Photos from the image-classification dataset "Classification" in the GitHub repository msminhas93/CompactCNN. Its 2 classes are: defective, non defective.

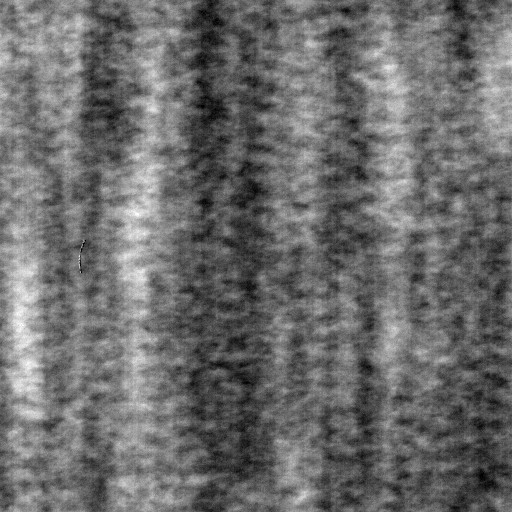
Label: defective

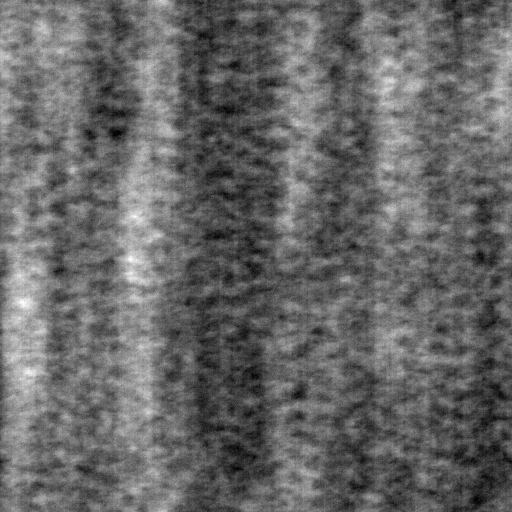
Label: non defective

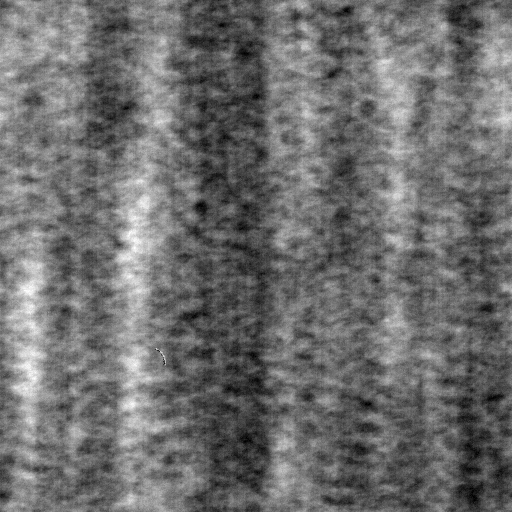
Label: defective

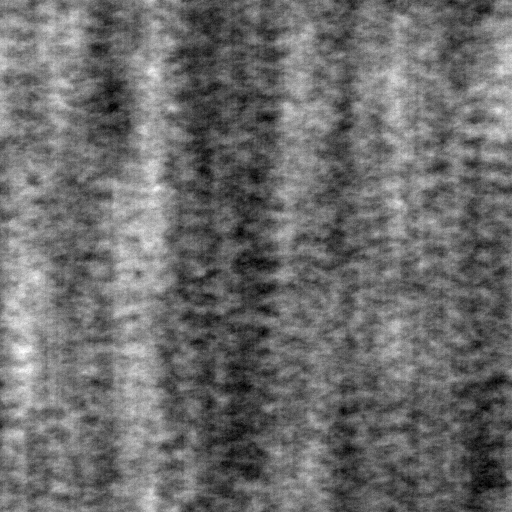
Label: non defective

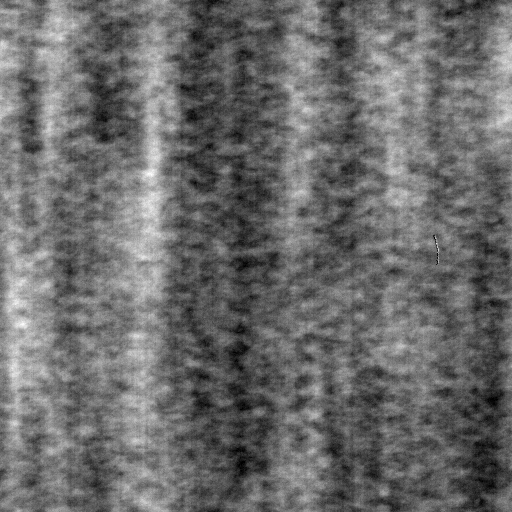
Label: defective

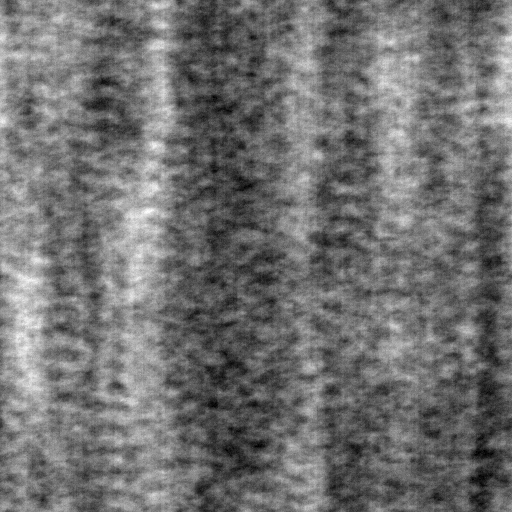
Label: non defective
